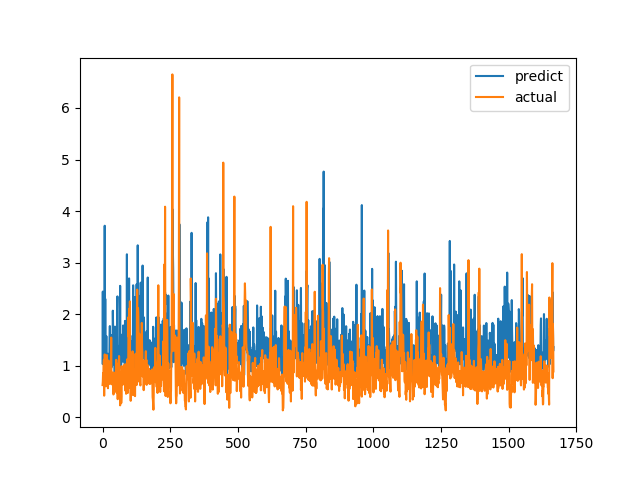

The file beside this chart, header and first rows:
predict, actual
1.046, 0.6238
2.438, 0.6915
1.031, 0.8558
1.503, 0.7094
1.631, 1.015
1.459, 1.116
2.01, 0.4183
1.087, 1.002
3.715, 1.219
1.267, 1.143
2.296, 0.6528
1.452, 0.6747
1.417, 0.601
1.04, 0.6695
1.573, 0.6538
0.8263, 0.7814
0.9763, 1.206
1.079, 0.8469
0.9377, 0.8286
1.092, 0.6482
1.232, 0.5624
0.8597, 0.7183
1.165, 1.1
1.105, 0.9542
1.179, 0.729
1.101, 0.6694
1.434, 0.8631
1.769, 0.6465
1.096, 0.8223
1.376, 0.9236
1.076, 0.8301
1.011, 1.067
1.147, 1.546
0.964, 0.6827
1.199, 0.6386
1.595, 0.6464
1.358, 0.6881
1.401, 0.7274
2.067, 0.65
1.749, 0.8694
1.069, 0.4409
1.026, 0.4519
1.737, 0.7575
1.093, 0.4952
1.447, 0.6851
0.8218, 0.7244
1.758, 0.8654
1.029, 0.74
1.366, 0.8071
0.9447, 0.8204
1.496, 1.114
1.325, 1.109
0.7654, 0.4751
1.452, 1.039
2.094, 0.9458
2.345, 0.7878
1.413, 0.3505
1.337, 0.9368
1.011, 0.9868
1.378, 0.647
... 1,607 more rows
